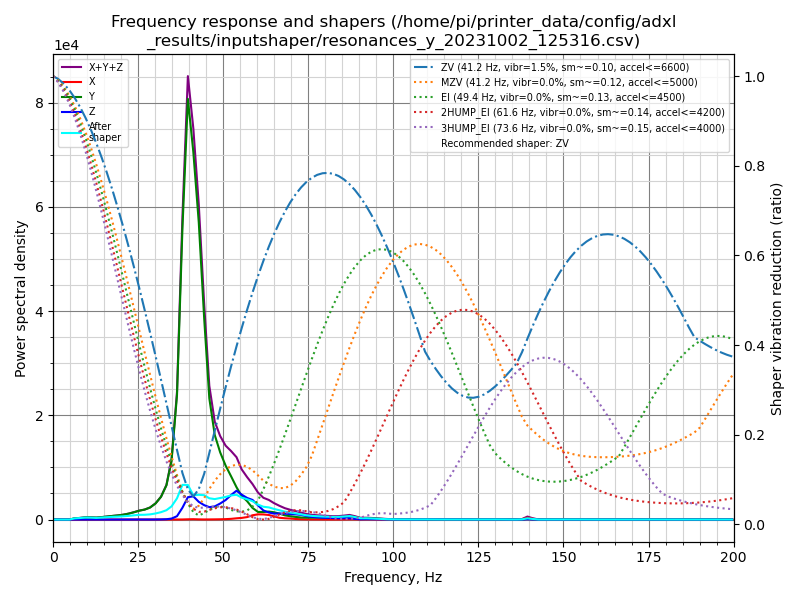

The file beside this chart, header and first rows:
freq, psd_x, psd_y, psd_z, psd_xyz
0.0, 1.487e+01, 9.655e+02, 1.115e+02, 1.092e+03
1.6, 2.801e+01, 5.454e+02, 7.971e+01, 6.531e+02
3.2, 2.738e+01, 3.473e+01, 2.560e+01, 8.771e+01
4.8, 3.040e+01, 4.339e+02, 2.751e+01, 4.918e+02
6.3, 3.098e+01, 1.433e+03, 2.580e+01, 1.490e+03
7.9, 3.019e+01, 2.460e+03, 2.581e+01, 2.516e+03
9.5, 3.257e+01, 3.967e+03, 2.315e+01, 4.023e+03
11.1, 3.138e+01, 4.636e+03, 3.520e+01, 4.703e+03
12.7, 3.035e+01, 4.674e+03, 4.055e+01, 4.745e+03
14.3, 4.101e+01, 6.747e+03, 3.751e+01, 6.826e+03
15.8, 4.832e+01, 9.085e+03, 2.998e+01, 9.164e+03
17.4, 3.990e+01, 1.205e+04, 3.018e+01, 1.212e+04
19.0, 3.358e+01, 1.508e+04, 7.571e+01, 1.519e+04
20.6, 4.831e+01, 1.924e+04, 8.692e+01, 1.938e+04
22.2, 7.769e+01, 2.530e+04, 8.732e+01, 2.546e+04
23.8, 8.637e+01, 3.370e+04, 1.676e+02, 3.395e+04
25.3, 1.364e+02, 4.325e+04, 1.779e+02, 4.356e+04
26.9, 1.257e+02, 5.157e+04, 1.482e+02, 5.184e+04
28.5, 7.926e+01, 6.615e+04, 1.649e+02, 6.639e+04
30.1, 1.007e+02, 9.341e+04, 3.362e+02, 9.385e+04
31.7, 1.438e+02, 1.385e+05, 7.609e+02, 1.394e+05
33.3, 1.853e+02, 2.197e+05, 2.069e+03, 2.219e+05
34.8, 2.127e+02, 3.953e+05, 6.509e+03, 4.020e+05
36.4, 2.690e+02, 8.705e+05, 2.352e+04, 8.942e+05
38.0, 5.935e+02, 2.128e+06, 8.647e+04, 2.215e+06
39.6, 1.857e+03, 3.205e+06, 1.704e+05, 3.378e+06
41.2, 2.824e+03, 2.913e+06, 1.840e+05, 3.100e+06
42.8, 1.443e+03, 2.447e+06, 1.457e+05, 2.594e+06
44.4, 8.790e+02, 1.713e+06, 1.228e+05, 1.837e+06
45.9, 1.154e+03, 1.070e+06, 1.093e+05, 1.180e+06
47.5, 1.704e+03, 7.718e+05, 1.200e+05, 8.935e+05
49.1, 2.590e+03, 6.335e+05, 1.515e+05, 7.876e+05
50.7, 4.022e+03, 5.254e+05, 1.905e+05, 7.200e+05
52.3, 7.084e+03, 4.347e+05, 2.469e+05, 6.887e+05
53.9, 1.282e+04, 3.346e+05, 2.986e+05, 6.460e+05
55.4, 1.740e+04, 2.521e+05, 2.655e+05, 5.350e+05
57.0, 2.672e+04, 2.018e+05, 2.369e+05, 4.654e+05
58.6, 4.821e+04, 1.308e+05, 2.208e+05, 3.998e+05
60.2, 6.025e+04, 8.810e+04, 1.645e+05, 3.128e+05
61.8, 6.067e+04, 8.960e+04, 1.081e+05, 2.584e+05
63.4, 5.576e+04, 9.707e+04, 8.597e+04, 2.388e+05
64.9, 3.981e+04, 9.121e+04, 7.421e+04, 2.052e+05
66.5, 2.269e+04, 7.592e+04, 7.718e+04, 1.758e+05
68.1, 1.680e+04, 5.473e+04, 7.726e+04, 1.488e+05
69.7, 1.365e+04, 4.433e+04, 7.276e+04, 1.307e+05
71.3, 7.761e+03, 3.591e+04, 7.136e+04, 1.150e+05
72.9, 3.876e+03, 2.830e+04, 6.475e+04, 9.692e+04
74.4, 2.614e+03, 2.686e+04, 5.069e+04, 8.016e+04
76.0, 1.923e+03, 2.829e+04, 3.911e+04, 6.932e+04
77.6, 1.596e+03, 2.979e+04, 3.235e+04, 6.374e+04
79.2, 9.503e+02, 2.988e+04, 2.797e+04, 5.879e+04
80.8, 4.035e+02, 2.996e+04, 2.588e+04, 5.624e+04
82.4, 3.027e+02, 2.906e+04, 2.368e+04, 5.305e+04
83.9, 5.426e+02, 3.223e+04, 2.253e+04, 5.530e+04
85.5, 1.501e+03, 4.042e+04, 2.296e+04, 6.488e+04
87.1, 3.129e+03, 5.249e+04, 2.161e+04, 7.722e+04
88.7, 3.035e+03, 4.290e+04, 1.133e+04, 5.727e+04
90.3, 1.777e+03, 2.416e+04, 4.960e+03, 3.090e+04
91.9, 2.941e+03, 2.267e+04, 6.457e+03, 3.207e+04
93.5, 2.954e+03, 1.996e+04, 5.992e+03, 2.891e+04
... 67 more rows
